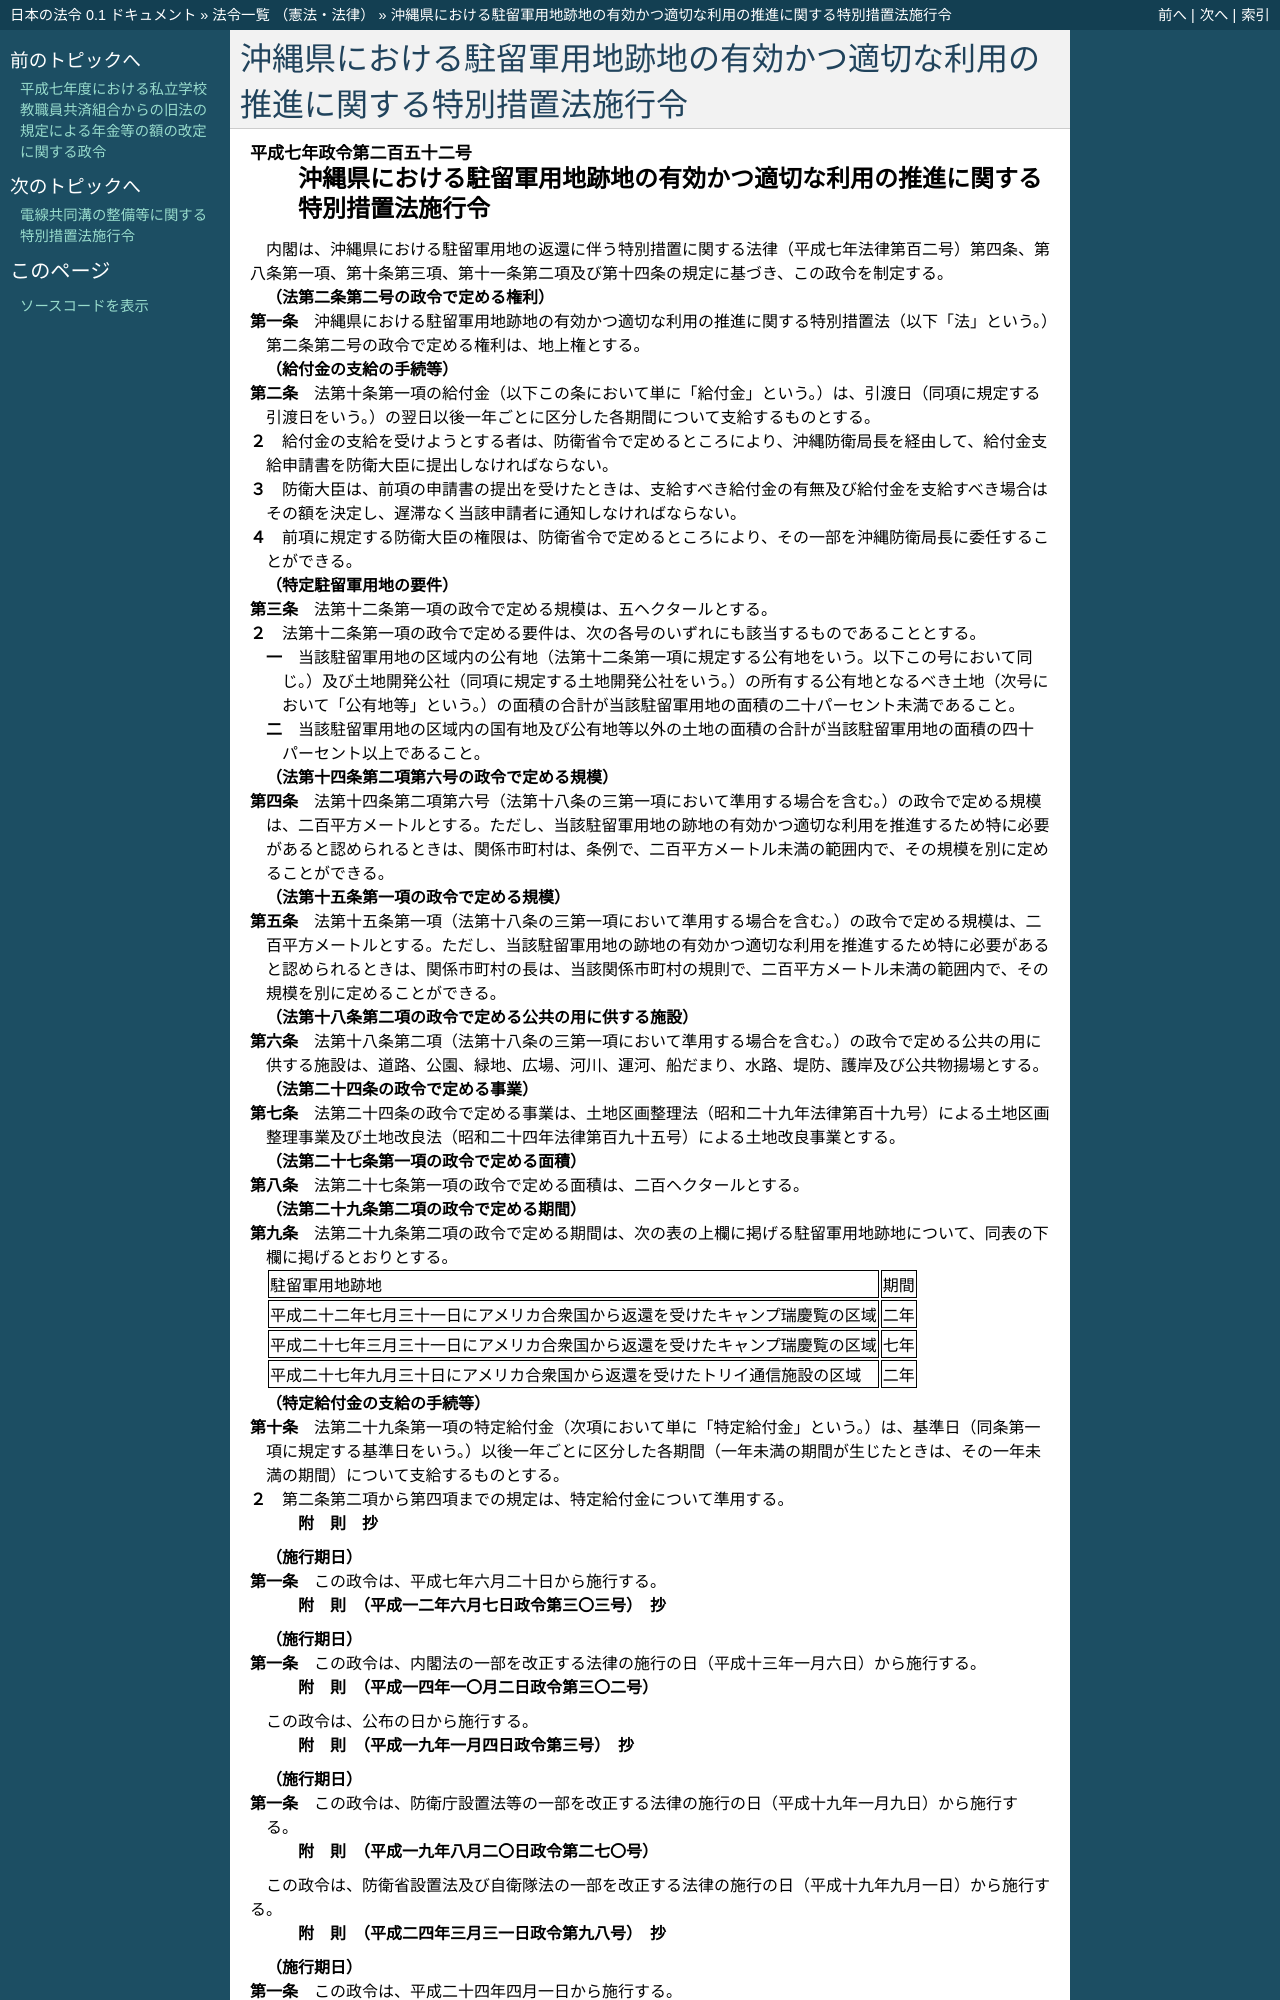

repository: ledmonster/japanese-law · page: doc/407/407CO0000000252_20220601_504CO0000000200.html · generator: sphinx

.. _407CO0000000252_20220601_504CO0000000200:

:orphan:

==============================================================================
沖縄県における駐留軍用地跡地の有効かつ適切な利用の推進に関する特別措置法施行令
==============================================================================
